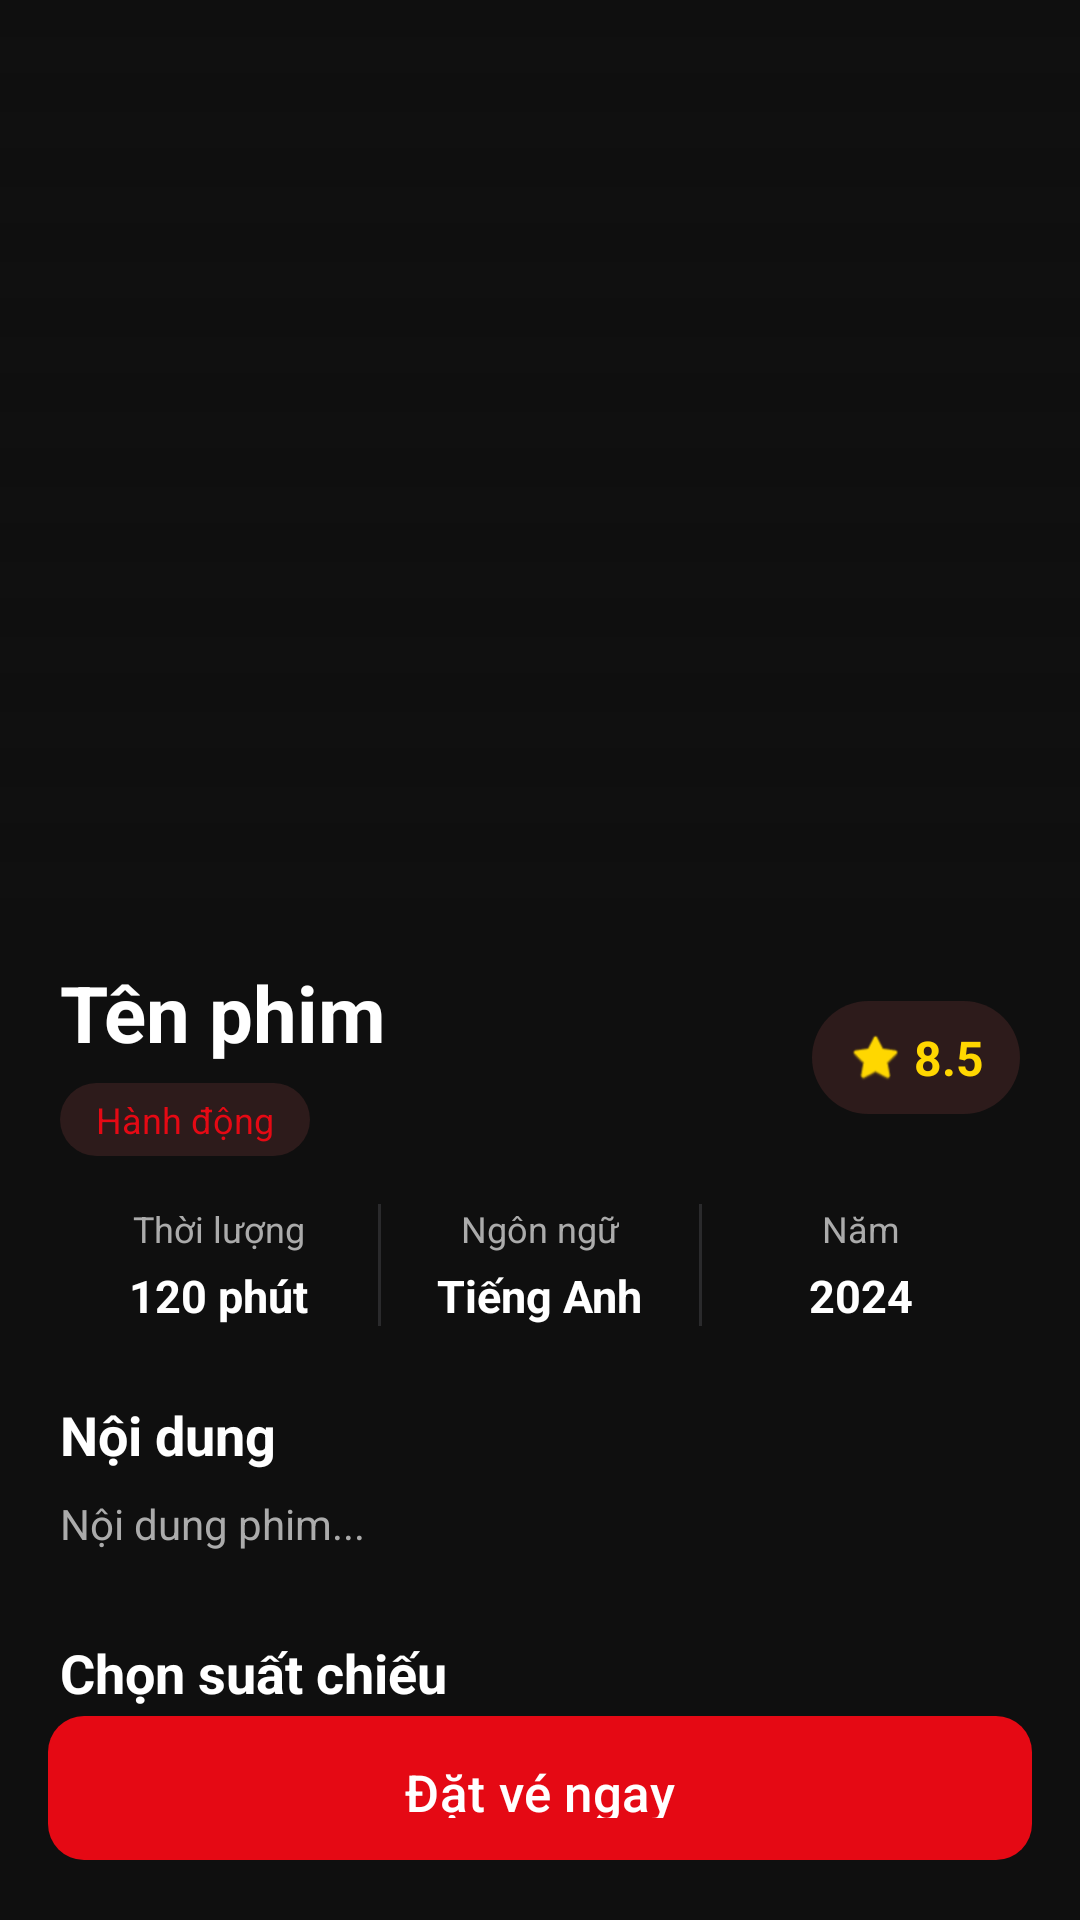

Reconstruct the res/layout file that produces this screen, plus the resources it refers to.
<!-- AndroidManifest.xml: application theme Theme.CineTix -->
<!-- res/layout/activity_movie_detail.xml -->
<?xml version="1.0" encoding="utf-8"?>
<androidx.coordinatorlayout.widget.CoordinatorLayout xmlns:android="http://schemas.android.com/apk/res/android"
    xmlns:app="http://schemas.android.com/apk/res-auto"
    android:layout_width="match_parent"
    android:layout_height="match_parent"
    android:background="@color/background_dark">

    <com.google.android.material.appbar.AppBarLayout
        android:id="@+id/appBarLayout"
        android:layout_width="match_parent"
        android:layout_height="300dp"
        android:background="@color/background_dark"
        app:liftOnScroll="true">

        <com.google.android.material.appbar.CollapsingToolbarLayout
            android:id="@+id/collapsingToolbar"
            android:layout_width="match_parent"
            android:layout_height="match_parent"
            app:contentScrim="@color/background_dark"
            app:layout_scrollFlags="scroll|exitUntilCollapsed"
            app:titleEnabled="false">

            <ImageView
                android:id="@+id/ivMoviePoster"
                android:layout_width="match_parent"
                android:layout_height="match_parent"
                android:contentDescription="Movie poster"
                android:scaleType="centerCrop"
                app:layout_collapseMode="parallax" />

            
            <View
                android:layout_width="match_parent"
                android:layout_height="match_parent"
                android:background="@drawable/bg_gradient_hero" />

            <com.google.android.material.appbar.MaterialToolbar
                android:id="@+id/toolbar"
                android:layout_width="match_parent"
                android:layout_height="?attr/actionBarSize"
                android:background="@color/transparent"
                app:layout_collapseMode="pin"
                app:navigationIcon="@drawable/ic_back"
                app:navigationIconTint="@color/white"
                app:title="" />
        </com.google.android.material.appbar.CollapsingToolbarLayout>
    </com.google.android.material.appbar.AppBarLayout>

    <androidx.core.widget.NestedScrollView
        android:layout_width="match_parent"
        android:layout_height="match_parent"
        app:layout_behavior="@string/appbar_scrolling_view_behavior">

        <LinearLayout
            android:layout_width="match_parent"
            android:layout_height="wrap_content"
            android:orientation="vertical"
            android:padding="20dp">

            
            <LinearLayout
                android:layout_width="match_parent"
                android:layout_height="wrap_content"
                android:gravity="center_vertical"
                android:orientation="horizontal">

                <LinearLayout
                    android:layout_width="0dp"
                    android:layout_height="wrap_content"
                    android:layout_weight="1"
                    android:orientation="vertical">

                    <TextView
                        android:id="@+id/tvMovieTitle"
                        android:layout_width="wrap_content"
                        android:layout_height="wrap_content"
                        android:text="Tên phim"
                        android:textColor="@color/text_primary"
                        android:textSize="26sp"
                        android:textStyle="bold" />

                    <TextView
                        android:id="@+id/tvGenre"
                        android:layout_width="wrap_content"
                        android:layout_height="wrap_content"
                        android:layout_marginTop="6dp"
                        android:background="@drawable/bg_genre_tag"
                        android:paddingHorizontal="12dp"
                        android:paddingVertical="4dp"
                        android:text="Hành động"
                        android:textColor="@color/primary"
                        android:textSize="12sp" />
                </LinearLayout>

                
                <LinearLayout
                    android:layout_width="wrap_content"
                    android:layout_height="wrap_content"
                    android:background="@drawable/bg_genre_tag"
                    android:gravity="center"
                    android:orientation="horizontal"
                    android:paddingHorizontal="12dp"
                    android:paddingVertical="8dp">

                    <ImageView
                        android:layout_width="18dp"
                        android:layout_height="18dp"
                        android:src="@android:drawable/btn_star_big_on"
                        android:tint="@color/star_gold"
                        android:contentDescription="Rating" />

                    <TextView
                        android:id="@+id/tvRating"
                        android:layout_width="wrap_content"
                        android:layout_height="wrap_content"
                        android:layout_marginStart="4dp"
                        android:text="8.5"
                        android:textColor="@color/star_gold"
                        android:textSize="16sp"
                        android:textStyle="bold" />
                </LinearLayout>
            </LinearLayout>

            
            <LinearLayout
                android:layout_width="match_parent"
                android:layout_height="wrap_content"
                android:layout_marginTop="16dp"
                android:orientation="horizontal">

                <LinearLayout
                    android:layout_width="0dp"
                    android:layout_height="wrap_content"
                    android:layout_weight="1"
                    android:gravity="center"
                    android:orientation="vertical">

                    <TextView
                        android:layout_width="wrap_content"
                        android:layout_height="wrap_content"
                        android:text="Thời lượng"
                        android:textColor="@color/text_secondary"
                        android:textSize="12sp" />

                    <TextView
                        android:id="@+id/tvDuration"
                        android:layout_width="wrap_content"
                        android:layout_height="wrap_content"
                        android:layout_marginTop="4dp"
                        android:text="120 phút"
                        android:textColor="@color/text_primary"
                        android:textSize="15sp"
                        android:textStyle="bold" />
                </LinearLayout>

                <View
                    android:layout_width="1dp"
                    android:layout_height="match_parent"
                    android:background="@color/divider" />

                <LinearLayout
                    android:layout_width="0dp"
                    android:layout_height="wrap_content"
                    android:layout_weight="1"
                    android:gravity="center"
                    android:orientation="vertical">

                    <TextView
                        android:layout_width="wrap_content"
                        android:layout_height="wrap_content"
                        android:text="Ngôn ngữ"
                        android:textColor="@color/text_secondary"
                        android:textSize="12sp" />

                    <TextView
                        android:id="@+id/tvLanguage"
                        android:layout_width="wrap_content"
                        android:layout_height="wrap_content"
                        android:layout_marginTop="4dp"
                        android:text="Tiếng Anh"
                        android:textColor="@color/text_primary"
                        android:textSize="15sp"
                        android:textStyle="bold" />
                </LinearLayout>

                <View
                    android:layout_width="1dp"
                    android:layout_height="match_parent"
                    android:background="@color/divider" />

                <LinearLayout
                    android:layout_width="0dp"
                    android:layout_height="wrap_content"
                    android:layout_weight="1"
                    android:gravity="center"
                    android:orientation="vertical">

                    <TextView
                        android:layout_width="wrap_content"
                        android:layout_height="wrap_content"
                        android:text="Năm"
                        android:textColor="@color/text_secondary"
                        android:textSize="12sp" />

                    <TextView
                        android:id="@+id/tvYear"
                        android:layout_width="wrap_content"
                        android:layout_height="wrap_content"
                        android:layout_marginTop="4dp"
                        android:text="2024"
                        android:textColor="@color/text_primary"
                        android:textSize="15sp"
                        android:textStyle="bold" />
                </LinearLayout>
            </LinearLayout>

            
            <TextView
                android:layout_width="wrap_content"
                android:layout_height="wrap_content"
                android:layout_marginTop="24dp"
                android:layout_marginBottom="8dp"
                android:text="@string/synopsis"
                android:textColor="@color/text_primary"
                android:textSize="18sp"
                android:textStyle="bold" />

            <TextView
                android:id="@+id/tvSynopsis"
                android:layout_width="match_parent"
                android:layout_height="wrap_content"
                android:lineSpacingExtra="4dp"
                android:text="Nội dung phim..."
                android:textColor="@color/text_secondary"
                android:textSize="14sp" />

            
            <TextView
                android:layout_width="wrap_content"
                android:layout_height="wrap_content"
                android:layout_marginTop="28dp"
                android:layout_marginBottom="12dp"
                android:text="@string/select_showtime"
                android:textColor="@color/text_primary"
                android:textSize="18sp"
                android:textStyle="bold" />

            <androidx.recyclerview.widget.RecyclerView
                android:id="@+id/rvShowtimes"
                android:layout_width="match_parent"
                android:layout_height="wrap_content"
                android:nestedScrollingEnabled="false" />

        </LinearLayout>
    </androidx.core.widget.NestedScrollView>

    
    <com.google.android.material.button.MaterialButton
        android:id="@+id/btnBookNow"
        style="@style/CineTix.Button.Primary"
        android:layout_width="match_parent"
        android:layout_height="56dp"
        android:layout_gravity="bottom"
        android:layout_margin="16dp"
        android:text="@string/book_ticket"
        android:textAllCaps="false"
        android:textSize="17sp" />

</androidx.coordinatorlayout.widget.CoordinatorLayout>
<!-- resources referenced by this layout -->
<resources>
  <color name="background_dark">#0F0F0F</color>
  <color name="divider">#2A2A2C</color>
  <color name="primary">#E50914</color>
  <color name="star_gold">#FFD700</color>
  <color name="text_primary">#FFFFFF</color>
  <color name="text_secondary">#ABABAB</color>
  <color name="transparent">#00000000</color>
  <color name="white">#FFFFFFFF</color>
  <!-- drawable bg_genre_tag (drawable) -->
  <?xml version="1.0" encoding="utf-8"?>
  <shape xmlns:android="http://schemas.android.com/apk/res/android" android:shape="rectangle">
      <solid android:color="@color/genre_bg" />
      <corners android:radius="20dp" />
  </shape>
  <!-- drawable bg_gradient_hero (drawable) -->
  <?xml version="1.0" encoding="utf-8"?>
  <shape xmlns:android="http://schemas.android.com/apk/res/android">
      <gradient
          android:angle="270"
          android:endColor="#CC0F0F0F"
          android:startColor="@color/transparent"
          android:type="linear" />
  </shape>
  <string name="book_ticket">Đặt vé ngay</string>
  <string name="select_showtime">Chọn suất chiếu</string>
  <string name="synopsis">Nội dung</string>
  <style name="CineTix.Button.Primary" parent="Widget.Material3.Button">
          <item name="backgroundTint">@color/primary</item>
          <item name="android:textColor">@color/white</item>
          <item name="android:textSize">16sp</item>
          <item name="cornerRadius">12dp</item>
          <item name="android:paddingTop">14dp</item>
          <item name="android:paddingBottom">14dp</item>
      </style>
  <style name="Theme.CineTix" parent="Theme.Material3.Dark.NoActionBar">
          <item name="colorPrimary">@color/primary</item>
          <item name="colorPrimaryDark">@color/primary_dark</item>
          <item name="colorPrimaryVariant">@color/primary_dark</item>
          <item name="colorSecondary">@color/secondary</item>
          <item name="colorSecondaryVariant">@color/secondary_dark</item>
          <item name="colorSurface">@color/background_card</item>
          <item name="colorSurfaceVariant">@color/background_surface</item>
          <item name="android:colorBackground">@color/background_dark</item>
          <item name="colorOnPrimary">@color/white</item>
          <item name="colorOnSecondary">@color/black</item>
          <item name="colorOnSurface">@color/text_primary</item>
          <item name="colorOnBackground">@color/text_primary</item>
          <item name="colorError">@color/error</item>
          <item name="android:statusBarColor">@color/background_dark</item>
          <item name="android:navigationBarColor">@color/background_dark</item>
          <item name="android:windowLightStatusBar" tools:targetApi="23">false</item>
      </style>
  <color name="genre_bg">#2D1B1B</color>
  <color name="primary_dark">#B00710</color>
  <color name="secondary">#FFB300</color>
  <color name="secondary_dark">#FF8F00</color>
  <color name="background_card">#1C1C1E</color>
  <color name="background_surface">#242426</color>
  <color name="black">#FF000000</color>
  <color name="error">#F44336</color>
</resources>
